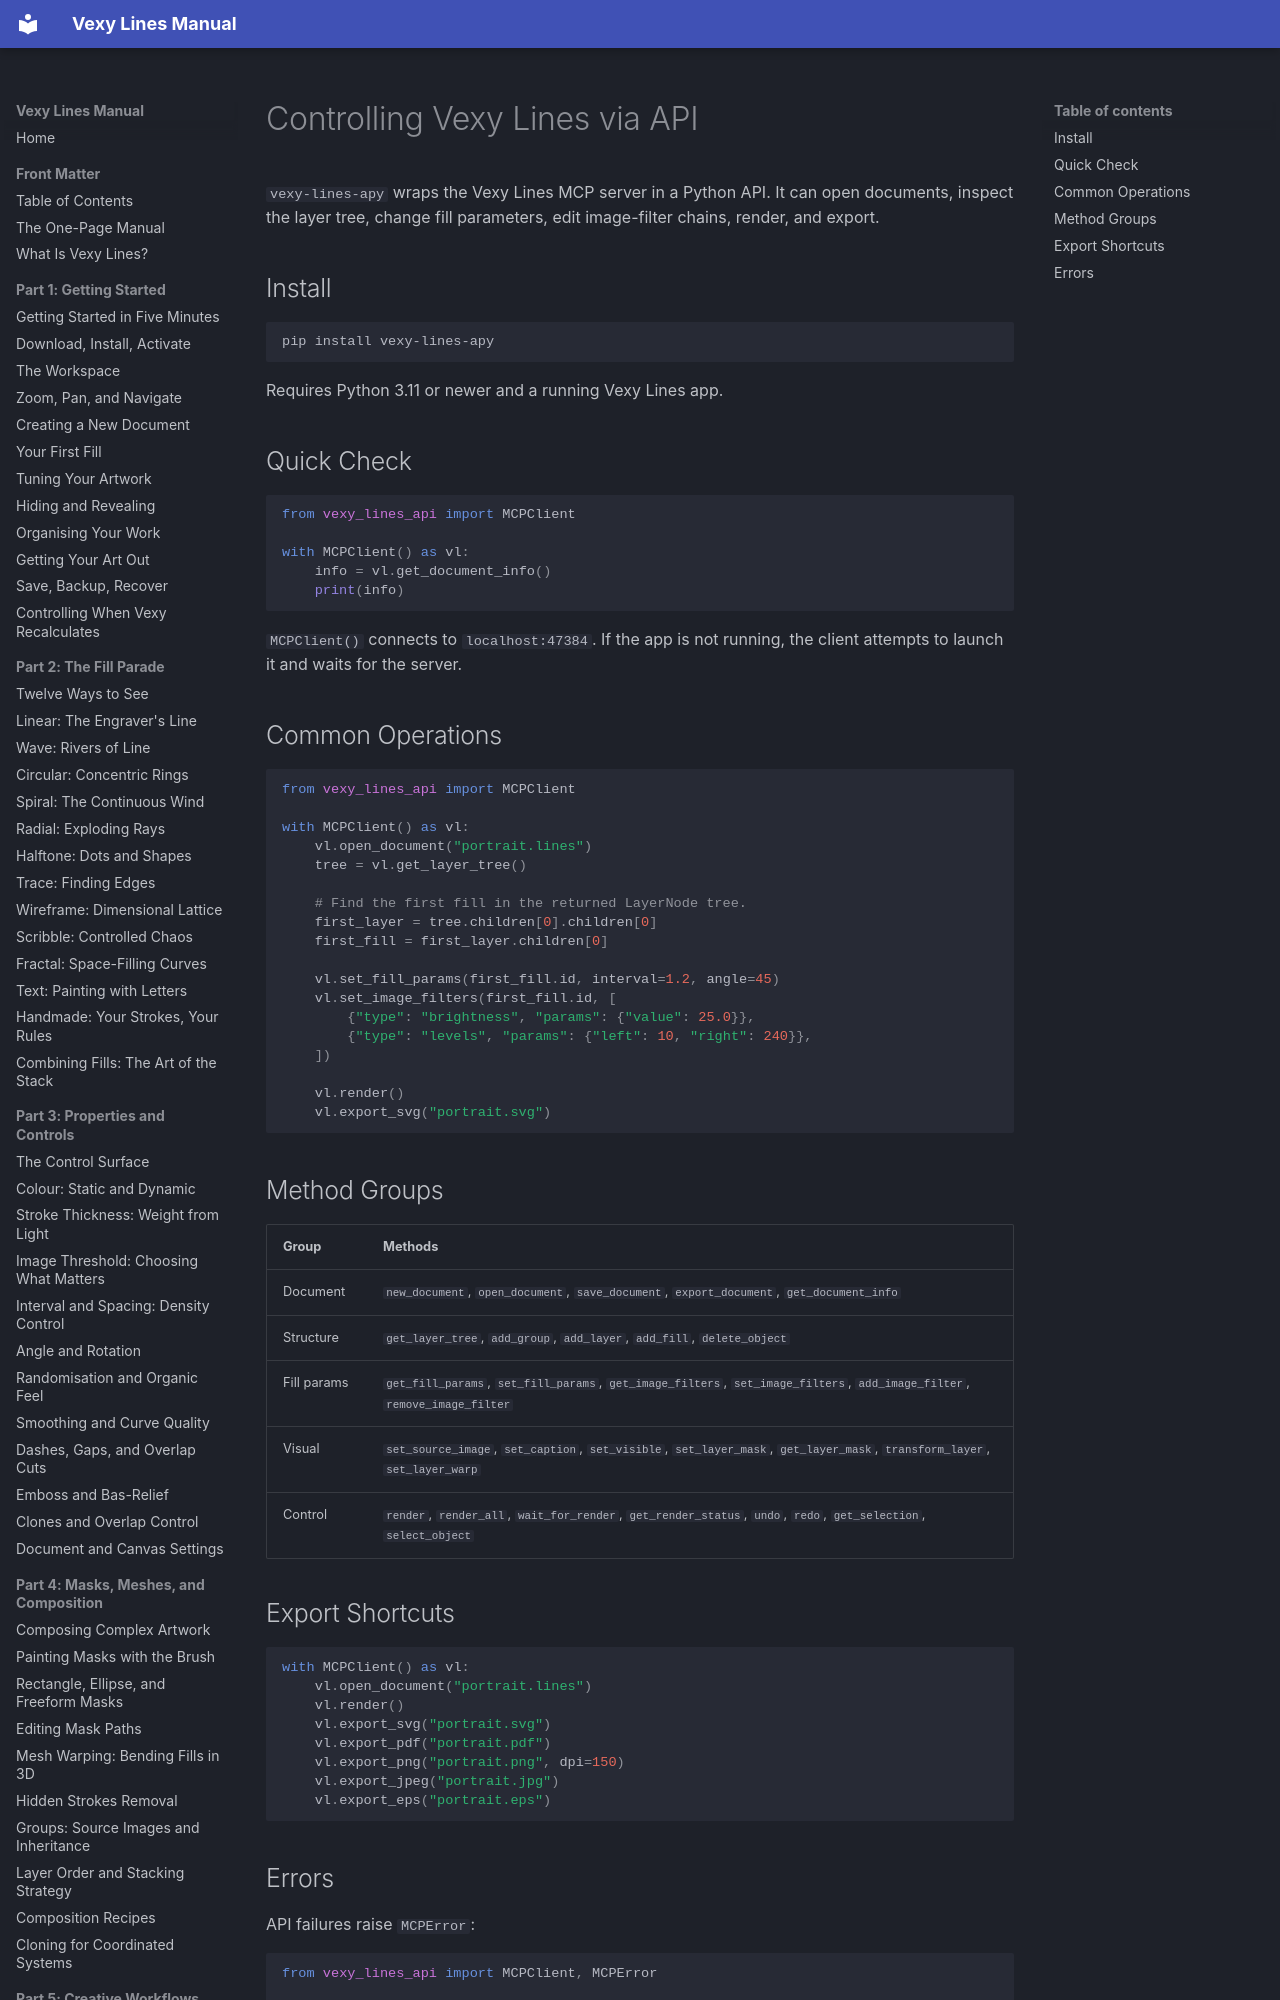

repository: vexyart/vexy-lines · page: 605-mcp-api/index.html · generator: mkdocs

# Controlling Vexy Lines via API

`vexy-lines-apy` wraps the Vexy Lines MCP server in a Python API. It can open documents, inspect the layer tree, change fill parameters, edit image-filter chains, render, and export.

## Install

```bash
pip install vexy-lines-apy
```

Requires Python 3.11 or newer and a running Vexy Lines app.

## Quick Check

```python
from vexy_lines_api import MCPClient

with MCPClient() as vl:
    info = vl.get_document_info()
    print(info)
```

`MCPClient()` connects to `localhost:47384`. If the app is not running, the client attempts to launch it and waits for the server.

## Common Operations

```python
from vexy_lines_api import MCPClient

with MCPClient() as vl:
    vl.open_document("portrait.lines")
    tree = vl.get_layer_tree()

    # Find the first fill in the returned LayerNode tree.
    first_layer = tree.children[0].children[0]
    first_fill = first_layer.children[0]

    vl.set_fill_params(first_fill.id, interval=1.2, angle=45)
    vl.set_image_filters(first_fill.id, [
        {"type": "brightness", "params": {"value": 25.0}},
        {"type": "levels", "params": {"left": 10, "right": 240}},
    ])

    vl.render()
    vl.export_svg("portrait.svg")
```
